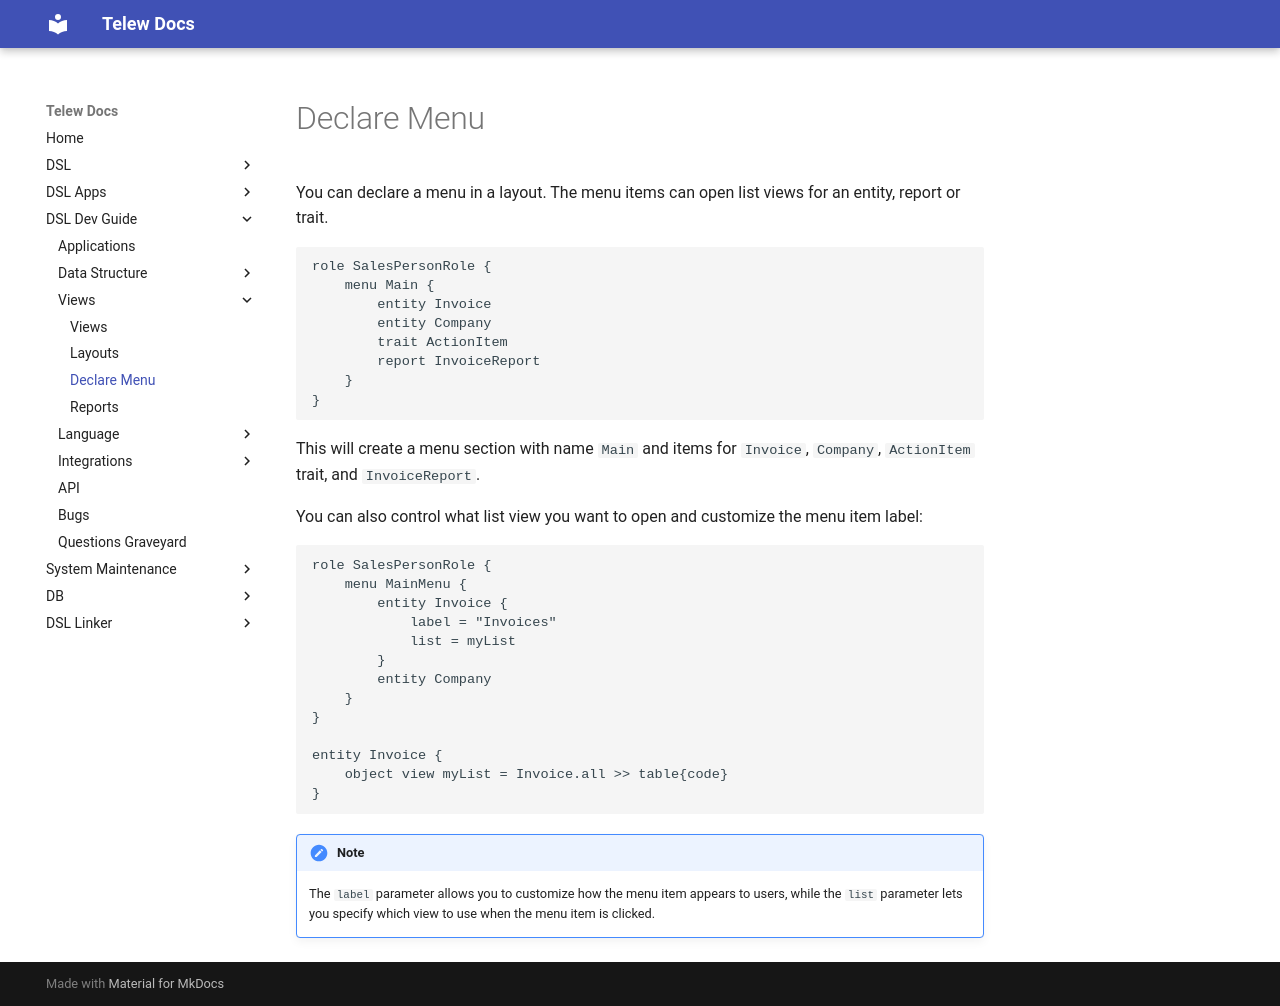

repository: Telew-Doc/docs · page: DSL-Dev-Guide/Views/DeclareMenu/index.html · generator: mkdocs

# Declare Menu

You can declare a menu in a layout. The menu items can open list views for an entity, report or trait.

```dsl
role SalesPersonRole {
    menu Main {
        entity Invoice 
        entity Company
        trait ActionItem
        report InvoiceReport
    }
}
```

This will create a menu section with name `Main` and items for `Invoice`, `Company`, `ActionItem` trait, and `InvoiceReport`.

You can also control what list view you want to open and customize the menu item label:

```dsl
role SalesPersonRole {
    menu MainMenu {
        entity Invoice {
            label = "Invoices"
            list = myList
        }
        entity Company 
    }
}

entity Invoice {
    object view myList = Invoice.all >> table{code}
}
```

!!! note
    The `label` parameter allows you to customize how the menu item appears to users, while the `list` parameter lets you specify which view to use when the menu item is clicked.
